Run: headless pygame with SDL's dummy video driver; simulated clock (each Clock.tick advances the game by its frame time, no real sleeping); random seed 0; keys injected as events and as key.get_pressed() state; no mouse input.
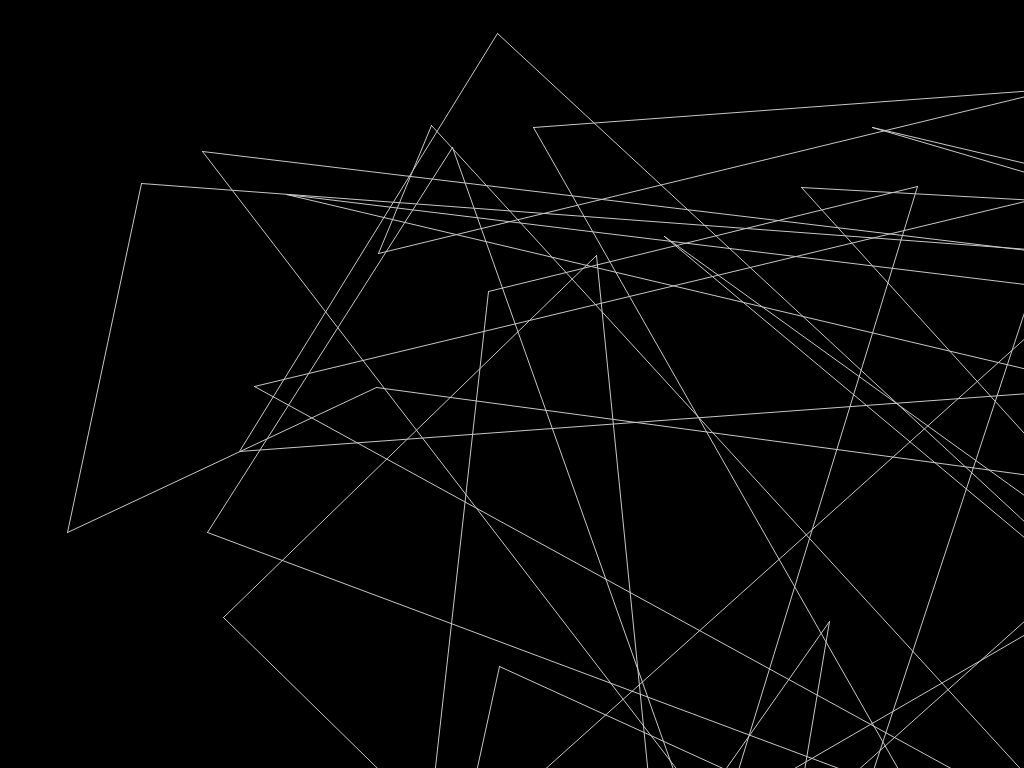
Frame 1 of 4 · flips 1–60 · no input
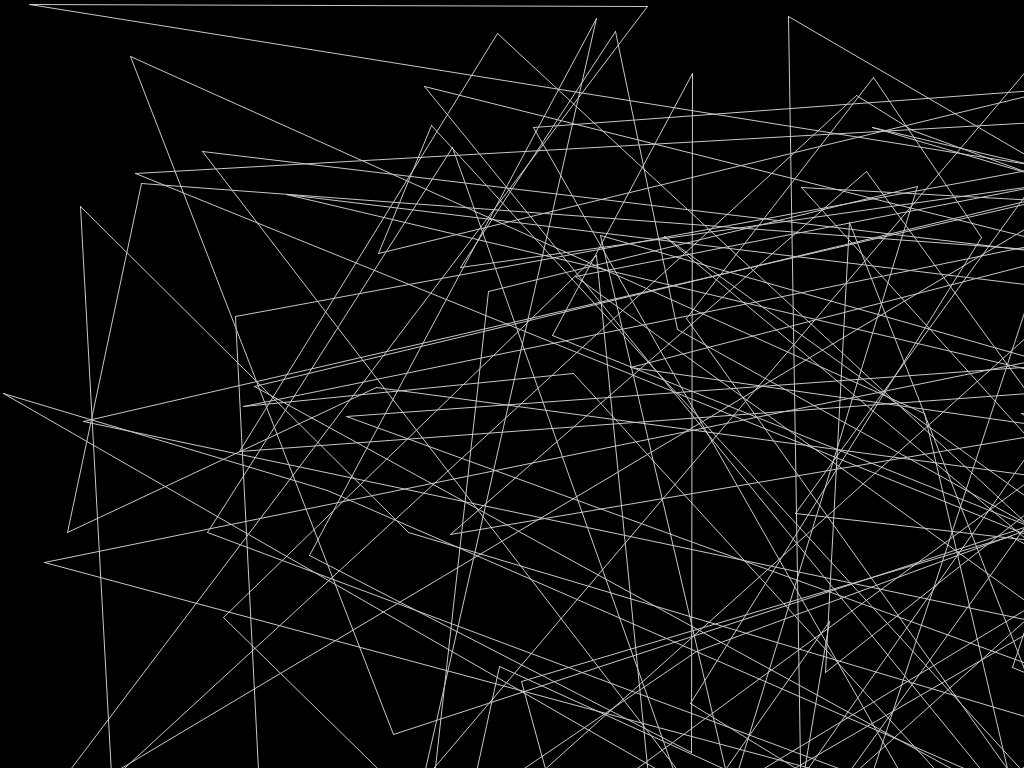
Frame 2 of 4 · flips 61–180 · tapped SPACE, RETURN · held RIGHT (→), D
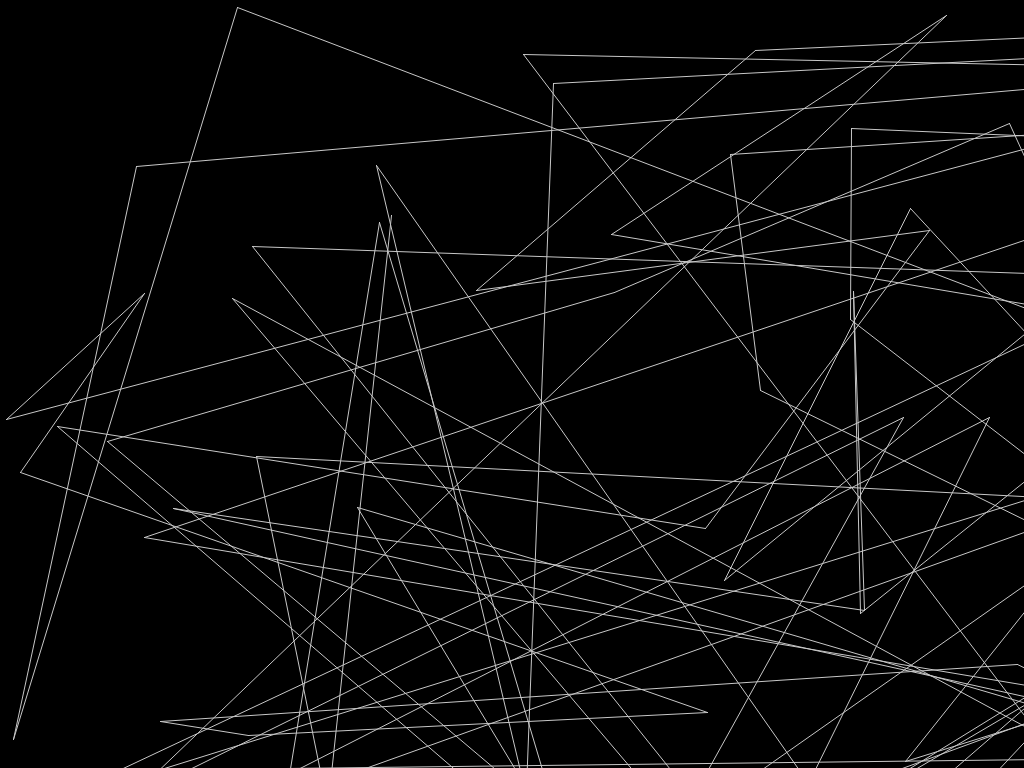
Frame 3 of 4 · flips 181–300 · held DOWN (↓), S
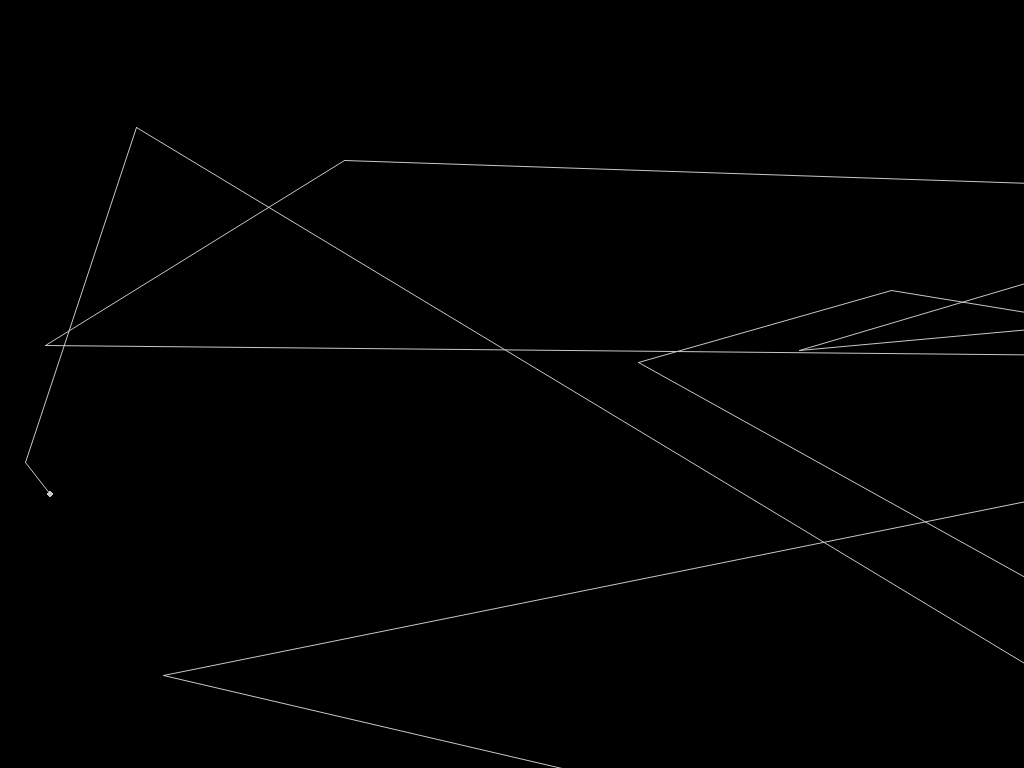
Frame 4 of 4 · flips 301–420 · held LEFT (←), A, UP (↑), W

The pygame program that drew these frames:

import pygame
from random import randrange, randint
black = (0, 0, 0)
white = (255, 255, 255)
gray = (200, 200, 200)

green = (0, 255, 0)
red = (255, 0, 0)
color= (255, 255, 255)
pygame.init()
x_s= 1920
y_s= 1200
size = (x_s, y_s)
screen = pygame.display.set_mode(size,pygame.FULLSCREEN)
screen.fill(black)
pygame.display.set_caption("My Game")
x= randrange(0, x_s)
y = randrange(0, y_s)
s=0
n=0
done = False
clock = pygame.time.Clock()

while not done:
    for event in pygame.event.get():
        if event.type == pygame.QUIT:
            done = True
    x_o= x
    y_o= y
    x= randrange(0, x_s)
    y = randrange(0, y_s)
    s= randint(1, 5)
    if n ==0:
        pygame.draw.ellipse(screen, gray, [x_o-s, y_o-s, s*2, s*2])
    pygame.draw.aaline(screen, gray, [x_o, y_o], [x, y], s)
    n=n+1
    if n== 200:
        screen.fill(black)
        n=0


    pygame.display.flip()
    clock.tick(10)

pygame.quit()
